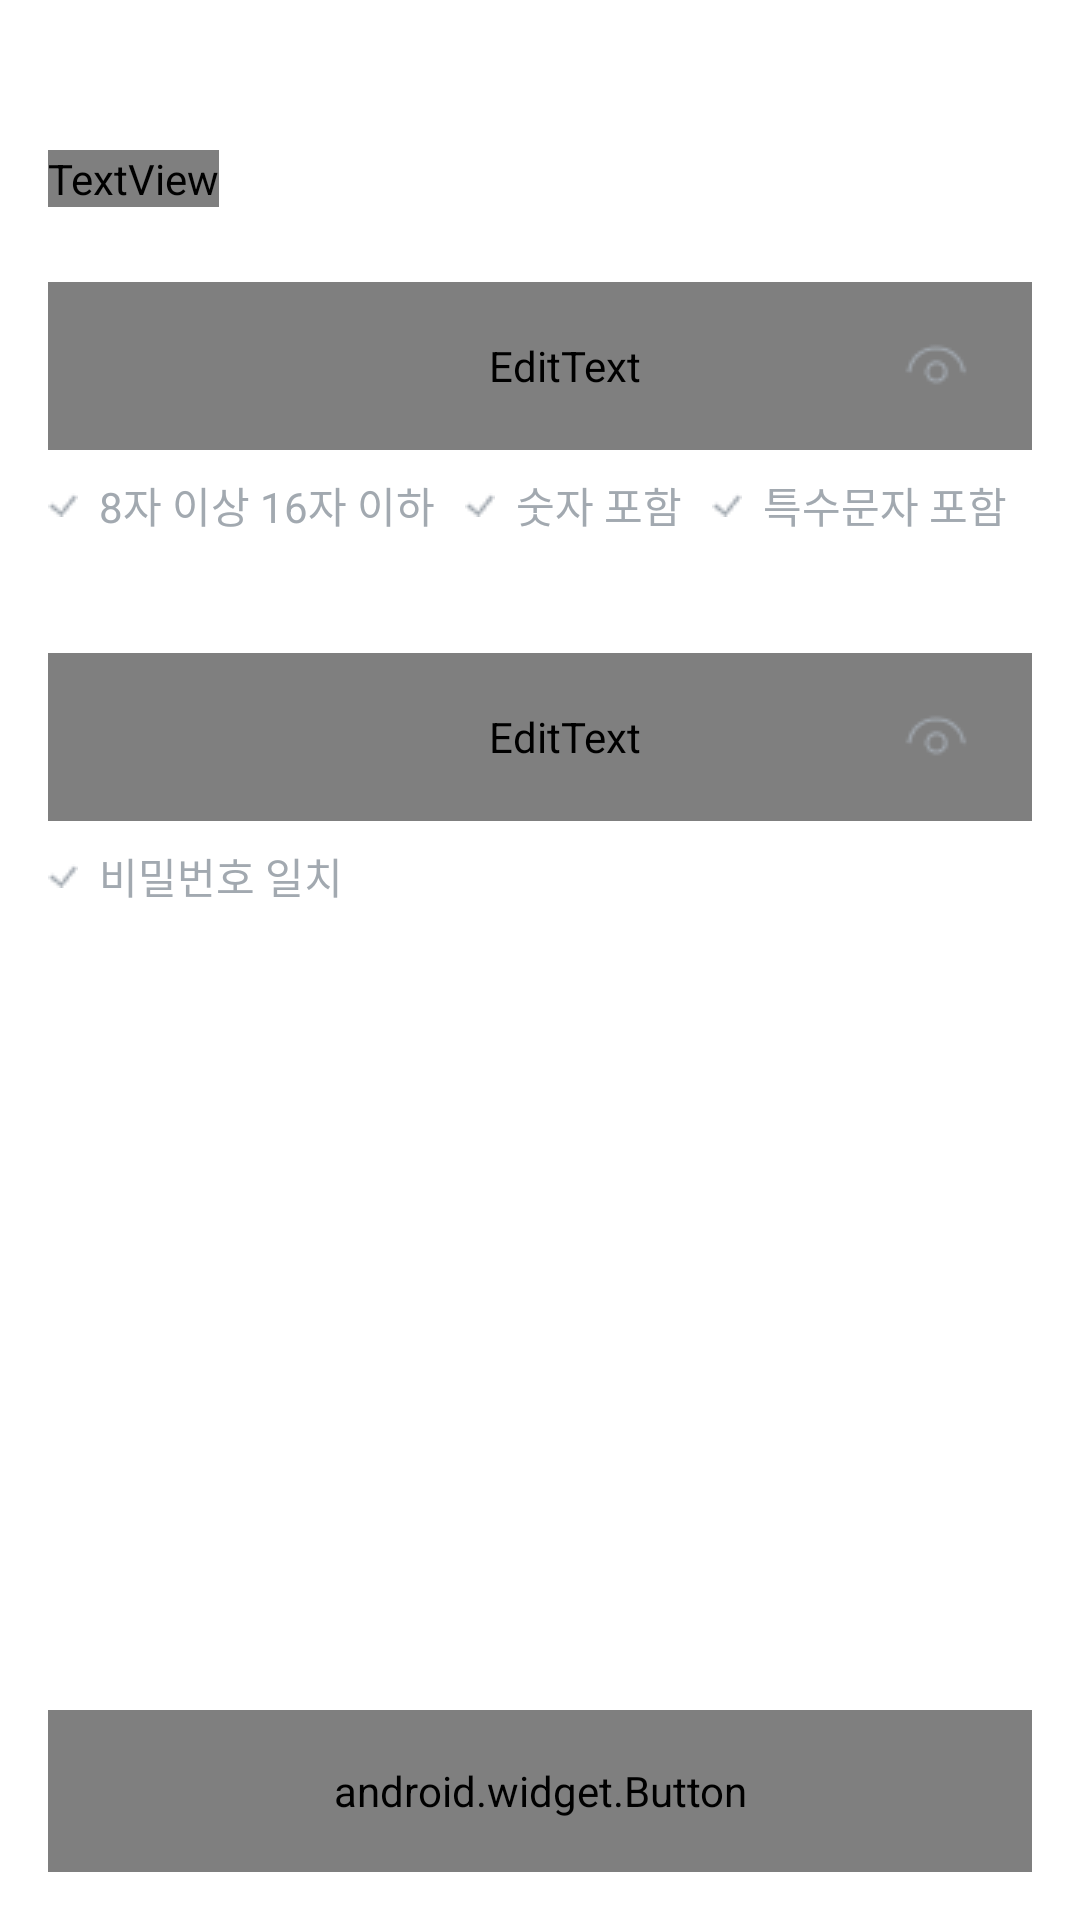

Layout XML and referenced resources for this Android screen:
<!-- AndroidManifest.xml: application theme Theme.Easytask -->
<!-- res/layout/activity_pwchange.xml -->
<?xml version="1.0" encoding="utf-8"?>
<androidx.constraintlayout.widget.ConstraintLayout xmlns:android="http://schemas.android.com/apk/res/android"
    xmlns:app="http://schemas.android.com/apk/res-auto"
    android:layout_width="match_parent"
    android:layout_height="match_parent">

    <LinearLayout
        android:id="@+id/layout_signup"
        android:layout_width="match_parent"
        android:layout_height="wrap_content"
        android:layout_marginLeft="16dp"
        android:layout_marginTop="20dp"
        android:layout_marginRight="16dp"
        android:orientation="vertical"
        app:layout_constraintTop_toTopOf="parent">

        <ImageButton
            android:id="@+id/btn_back"
            android:layout_width="wrap_content"
            android:layout_height="wrap_content"
            android:background="@android:color/transparent"
            android:scaleType="fitCenter"
            android:src="@drawable/findid_back" />


        <TextView
            android:layout_width="wrap_content"
            android:layout_height="wrap_content"
            android:layout_marginTop="30dp"
            android:fontFamily="@font/ibmmedium"
            android:text="새로운 비밀번호를\n적어주세요"
            android:textColor="@color/easy_dark"
            android:textSize="22sp" />

        <FrameLayout
            android:layout_width="match_parent"
            android:layout_height="wrap_content"
            android:layout_marginTop="25dp">

            <EditText
                android:id="@+id/et_Pw"
                android:layout_width="match_parent"
                android:layout_height="56dp"
                android:background="@drawable/shape_login_et"
                android:fontFamily="@font/ibmmedium"
                android:hint="비밀번호 입력"
                android:inputType="textPassword"
                android:paddingLeft="16dp"
                android:textColor="@color/easy_dark"
                android:textColorHint="@color/easy_login_light"
                android:textSize="16sp" />


            <ImageButton
                android:id="@+id/btn_show_pw"
                android:layout_width="wrap_content"
                android:layout_height="wrap_content"
                android:layout_gravity="end|center_vertical"
                android:layout_marginRight="20dp"
                android:background="@android:color/transparent"
                android:scaleType="fitCenter"
                android:src="@drawable/login_pw_icon" />


        </FrameLayout>

        <LinearLayout
            android:id="@+id/layout_checkpw"
            android:layout_width="match_parent"
            android:layout_height="wrap_content"
            android:layout_marginTop="8dp"
            android:gravity="center_vertical"
            android:orientation="horizontal">

            <ImageView
                android:id="@+id/iv_pwlength"
                android:layout_width="wrap_content"
                android:layout_height="wrap_content"
                android:src="@drawable/signup_pwcheck" />

            <TextView
                android:id="@+id/tv_pwlength"
                android:layout_width="wrap_content"
                android:layout_height="wrap_content"
                android:layout_marginLeft="7dp"
                android:text="8자 이상 16자 이하"
                android:textColor="@color/easy_findid_dark" />

            <ImageView
                android:id="@+id/iv_pwnum"
                android:layout_width="wrap_content"
                android:layout_height="wrap_content"
                android:layout_marginLeft="10dp"
                android:src="@drawable/signup_pwcheck" />

            <TextView
                android:id="@+id/tv_pwnum"
                android:layout_width="wrap_content"
                android:layout_height="wrap_content"
                android:layout_marginLeft="7dp"
                android:text="숫자 포함"
                android:textColor="@color/easy_findid_dark" />

            <ImageView
                android:id="@+id/iv_pwspecial"
                android:layout_width="wrap_content"
                android:layout_height="wrap_content"
                android:layout_marginLeft="10dp"
                android:src="@drawable/signup_pwcheck" />

            <TextView
                android:id="@+id/tv_pwspecial"
                android:layout_width="wrap_content"
                android:layout_height="wrap_content"
                android:layout_marginLeft="7dp"
                android:text="특수문자 포함"
                android:textColor="@color/easy_findid_dark" />


        </LinearLayout>

        <TextView
            android:id="@+id/tv_warn"
            android:layout_width="wrap_content"
            android:layout_height="wrap_content"
            android:textColor="@color/easy_red"
            android:text="이전에 사용하던 비밀번호와 다르게 적어주세요."
            android:layout_marginTop="5dp"
            android:fontFamily="@font/ibmmedium"
            android:visibility="invisible"/>

        <FrameLayout
            android:layout_width="match_parent"
            android:layout_height="wrap_content"
            android:layout_marginTop="15dp">

            <EditText
                android:id="@+id/et_Pw_check"
                android:layout_width="match_parent"
                android:layout_height="56dp"
                android:background="@drawable/shape_login_et"
                android:fontFamily="@font/ibmmedium"
                android:hint="비밀번호 입력"
                android:inputType="textPassword"
                android:paddingLeft="16dp"
                android:textColor="@color/easy_dark"
                android:textColorHint="@color/easy_login_light"
                android:textSize="16sp" />


            <ImageButton
                android:id="@+id/btn_show_pw_check"
                android:layout_width="wrap_content"
                android:layout_height="wrap_content"
                android:layout_gravity="end|center_vertical"
                android:layout_marginRight="20dp"
                android:background="@android:color/transparent"
                android:scaleType="fitCenter"
                android:src="@drawable/login_pw_icon" />


        </FrameLayout>

        <LinearLayout
            android:layout_width="match_parent"
            android:layout_height="wrap_content"
            android:layout_marginTop="8dp"
            android:gravity="center_vertical"
            android:orientation="horizontal">

            <ImageView
                android:id="@+id/iv_pwcheck"
                android:layout_width="wrap_content"
                android:layout_height="wrap_content"
                android:src="@drawable/signup_pwcheck" />

            <TextView
                android:id="@+id/tv_pwcheck"
                android:layout_width="wrap_content"
                android:layout_height="wrap_content"
                android:layout_marginLeft="7dp"
                android:text="비밀번호 일치"
                android:textColor="@color/easy_findid_dark" />

        </LinearLayout>

    </LinearLayout>

    <android.widget.Button
        android:id="@+id/btn_next"
        android:layout_width="match_parent"
        android:layout_height="54dp"
        android:layout_marginLeft="16dp"
        android:layout_marginRight="16dp"
        android:layout_marginBottom="16dp"
        android:background="@drawable/shape_login_btn"
        android:enabled="false"
        android:fontFamily="@font/ibmmedium"
        android:text="비밀번호 재설정"
        android:textColor="@color/easy_login_light"
        android:textSize="16sp"
        app:layout_constraintBottom_toBottomOf="parent" />

</androidx.constraintlayout.widget.ConstraintLayout>
<!-- resources referenced by this layout -->
<resources>
  <color name="easy_dark">#313441</color>
  <color name="easy_findid_dark">#A2A9B0</color>
  <color name="easy_login_light">#D3D7DC</color>
  <color name="easy_red">#EB5757</color>
  <!-- drawable login_pw_icon: png bitmap (drawable-v24, 517 bytes) -->
  <!-- drawable shape_login_btn (drawable) -->
  <?xml version="1.0" encoding="utf-8"?>
  <shape xmlns:android="http://schemas.android.com/apk/res/android">
  
      <solid android:color="@color/easy_light"/>
  
      <stroke
          android:color="@color/easy_light"
          android:width="1dp"/>
  
      <corners
          android:topLeftRadius="8dp"
          android:topRightRadius="8dp"
          android:bottomLeftRadius="8dp"
          android:bottomRightRadius="8dp"/>
  
  
  </shape>
  <!-- drawable shape_login_et (drawable) -->
  <?xml version="1.0" encoding="utf-8"?>
  <shape xmlns:android="http://schemas.android.com/apk/res/android">
  
      <stroke
          android:color="@color/easy_light"
          android:width="1dp"/>
  
      <corners
          android:topLeftRadius="8dp"
          android:topRightRadius="8dp"
          android:bottomLeftRadius="8dp"
          android:bottomRightRadius="8dp"/>
  
  
  </shape>
  <!-- drawable signup_pwcheck: png bitmap (drawable, 278 bytes) -->
  <style name="Theme.Easytask" parent="Theme.MaterialComponents.DayNight.NoActionBar">
          
          <item name="colorPrimary">@color/easy_skyblue</item>
          <item name="colorPrimaryVariant">@color/easy_skyblue</item>
          <item name="colorOnPrimary">@color/white</item>
          
          <item name="colorSecondary">@color/teal_200</item>
          <item name="colorSecondaryVariant">@color/teal_700</item>
          <item name="colorOnSecondary">@color/black</item>
          
          <item name="android:statusBarColor">@color/white</item>
          <item name="android:windowLightStatusBar">true</item>
          <item name="android:windowIsTranslucent">true</item>
          
          <item name="bottomSheetDialogTheme">@style/AppBottomSheetDialogTheme</item>
      </style>
  <color name="easy_light">#EFF1F3</color>
  <color name="easy_skyblue">#4886EB</color>
  <color name="white">#FFFFFFFF</color> #6C737C
  <color name="teal_200">#FF03DAC5</color>
  <color name="teal_700">#FF018786</color>
  <color name="black">#FF000000</color>
  <style name="AppBottomSheetDialogTheme" parent="Theme.Design.Light.BottomSheetDialog">
          <item name="bottomSheetStyle">@style/AppModalStyle</item>
      </style>
  <style name="AppModalStyle" parent="Widget.Design.BottomSheet.Modal">
          <item name="android:background">@drawable/shape_bottomsheet</item>
      </style>
</resources>
